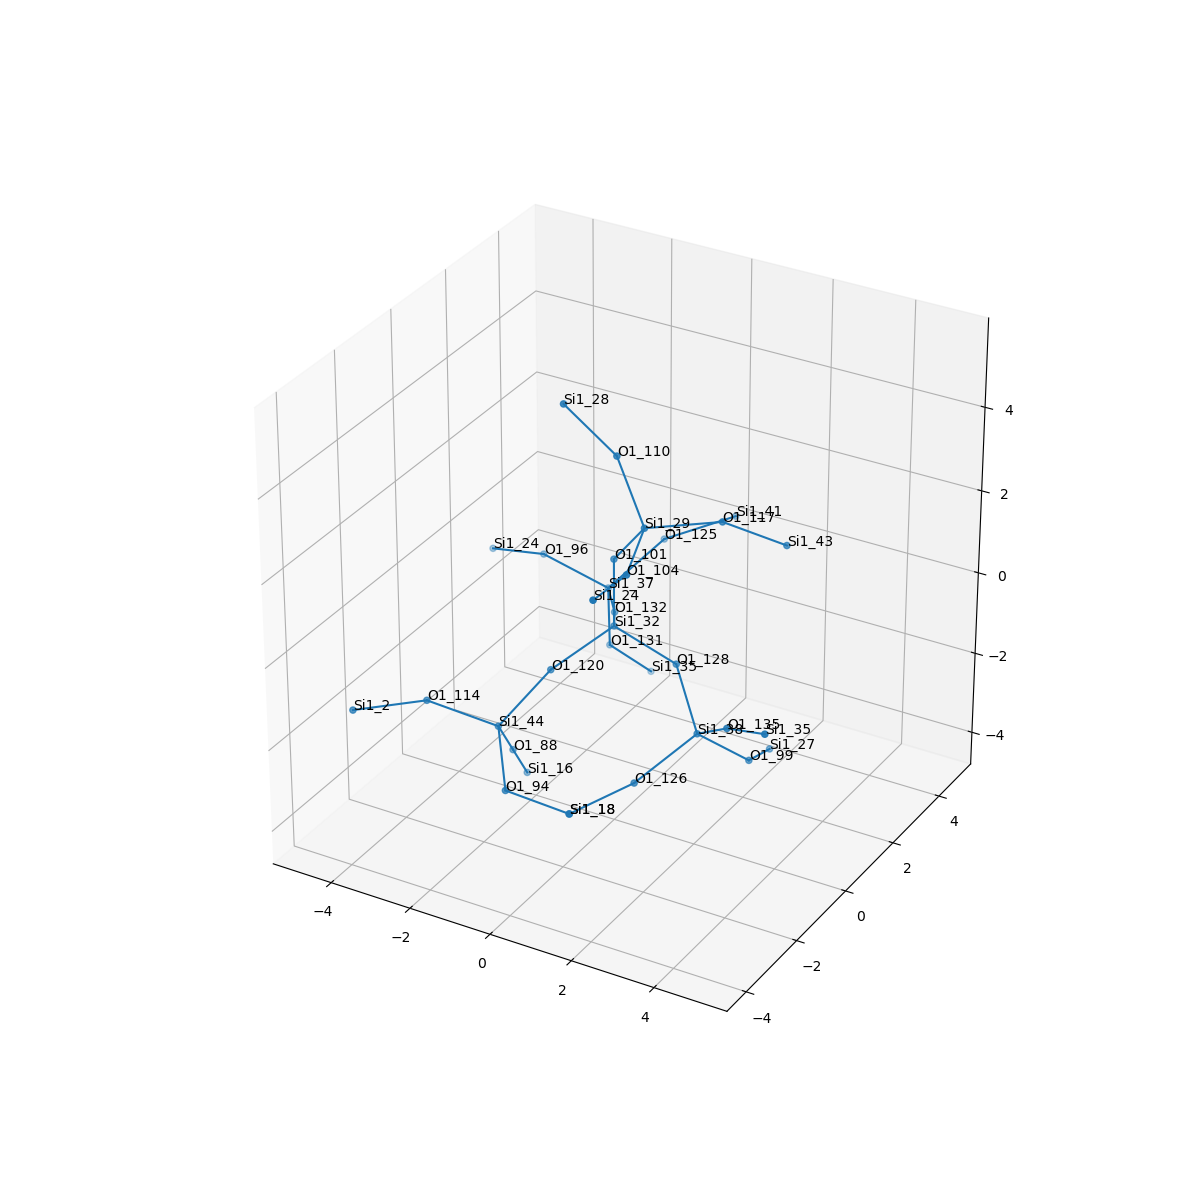

The table this chart was drawn from, first rows:
, neighbor_num, isite, atom, x, y, z, front_index
0, 0, 32, Si1, 0.0, 0.0, 0.0, 
1, 1, 132, O1, -0.8013, 1.27, -0.5771, 0.0
2, 1, 120, O1, -0.6837, -1.369, -0.5067, 0.0
3, 1, 101, O1, 2.7755575615628914e-17, 0.0, 1.613, 0.0
4, 1, 128, O1, 1.538, 1.1102230246251565e-16, -0.488, 0.0
5, 2, 37, Si1, -1.763, 2.513, -0.9198, 1.0
6, 2, 44, Si1, -1.459, -2.19, -1.652, 2.0
7, 2, 29, Si1, 0.9927, -0.3874, 2.823, 3.0
8, 2, 38, Si1, 2.569, -0.8235, -1.417, 4.0
9, 3, 125, O1, -1.188, 3.865, -0.2547, 5.0
10, 3, 96, O1, -3.253, 2.265, -0.355, 5.0
11, 3, 131, O1, -1.878, 2.751, -2.512, 5.0
12, 3, 88, O1, -1.763, -1.211, -2.885, 6.0
13, 3, 114, O1, -2.812, -2.821, -1.062, 6.0
14, 3, 94, O1, -0.5208, -3.342, -2.278, 6.0
15, 3, 110, O1, 0.2187, -0.2223, 4.222, 7.0
16, 3, 117, O1, 2.263, 0.6031, 2.801, 7.0
17, 3, 104, O1, 1.521, -1.899, 2.667, 7.0
18, 3, 135, O1, 3.715, -1.533, -0.5396, 8.0
19, 3, 99, O1, 3.207, 0.2131, -2.474, 8.0
20, 3, 126, O1, 1.728, -1.929, -2.236, 8.0
21, 4, 41, Si1, 0.06897, 4.766, 0.187, 9.0
22, 4, 24, Si1, -4.777, 2.564, -0.7887, 10.0
23, 4, 35, Si1, -1.485, 3.811, -3.662, 11.0
24, 4, 16, Si1, -2.068, -0.2319, -4.118, 12.0
25, 4, 2, Si1, -3.772, -4.099, -0.8607, 13.0
26, 4, 18, Si1, 1.089, -3.402, -2.32, 14.0
27, 4, 28, Si1, -0.7723, -0.6816, 5.402, 15.0
28, 4, 43, Si1, 3.226, 1.595, 1.986, 16.0
29, 4, 24, Si1, 1.731, -3.463, 2.977, 17.0
30, 4, 35, Si1, 5.023, -2.215, 0.1033, 18.0
31, 4, 27, Si1, 2.86, 1.647, -3.124, 19.0
32, 4, 18, Si1, 1.089, -3.402, -2.32, 20.0
